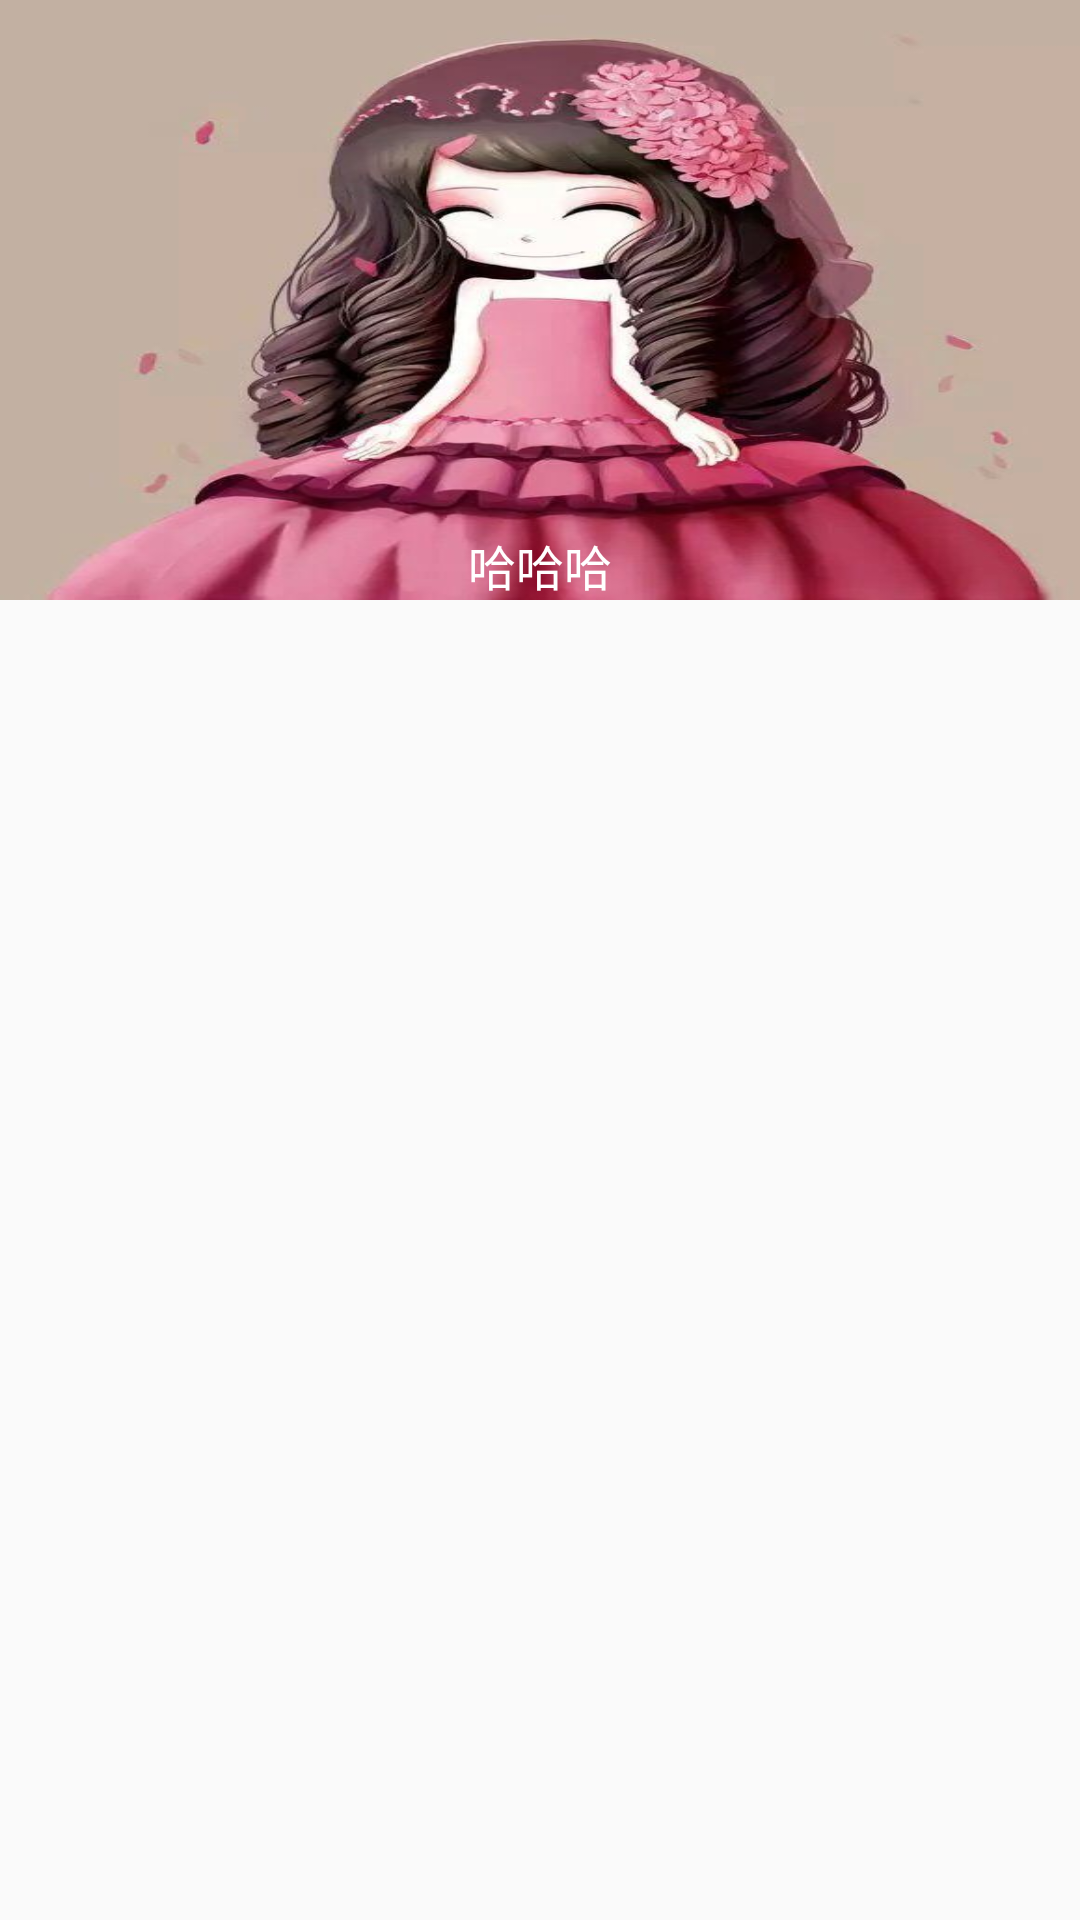

Here is an Android app screen rendered from its layout file. Give the layout XML and the strings, colors and styles it references.
<!-- AndroidManifest.xml: application theme AppTheme -->
<!-- res/layout/banner_img_item.xml -->
<?xml version="1.0" encoding="utf-8"?>
<RelativeLayout xmlns:android="http://schemas.android.com/apk/res/android"
    android:layout_width="match_parent"
    android:layout_height="match_parent">
    <ImageView
        android:id="@+id/banner_image"
        android:layout_width="match_parent"
        android:layout_height="200dp"
        android:scaleType="fitXY"
        android:src="@mipmap/aa"/>
    <TextView
        android:id="@+id/banner_tv_title"
        android:layout_width="wrap_content"
        android:layout_height="wrap_content"
        android:text="哈哈哈"
        android:textSize="16sp"
        android:textColor="#ffffff"
        android:layout_centerHorizontal="true"
        android:layout_alignBottom="@+id/banner_image"/>

</RelativeLayout>
<!-- resources referenced by this layout -->
<resources>
  <!-- mipmap aa: jpg bitmap (mipmap-xhdpi, 44824 bytes) -->
  <style name="AppTheme" parent="Theme.AppCompat.Light.NoActionBar">
          
          <item name="colorPrimary">@color/colorPrimary</item>
          <item name="colorPrimaryDark">@color/colorPrimaryDark</item>
          <item name="colorAccent">@color/colorAccent</item>
      </style>
  <color name="colorPrimary">#259b24 </color>
  <color name="colorPrimaryDark">#259b24</color>
  <color name="colorAccent">#259b24</color>
</resources>
